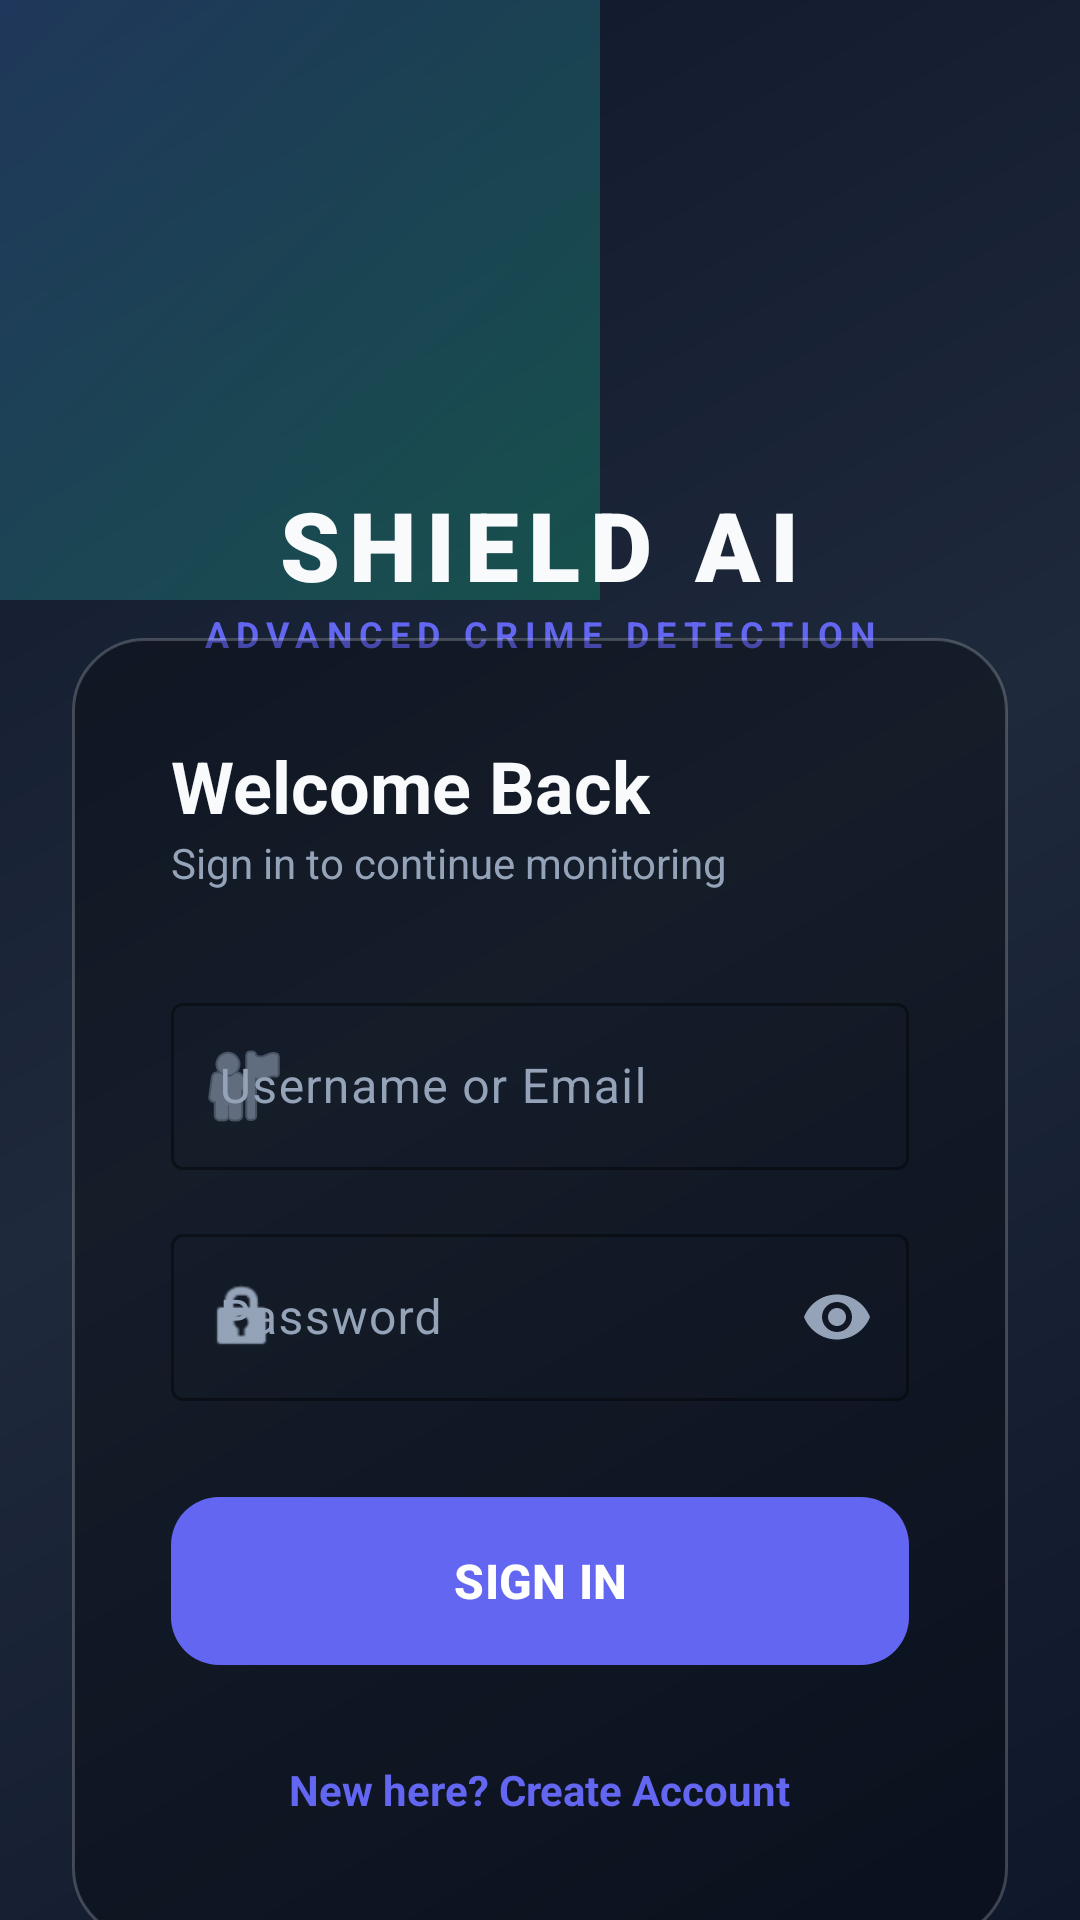

Reconstruct the res/layout file that produces this screen, plus the resources it refers to.
<!-- AndroidManifest.xml: application theme Theme.CrimeDetection -->
<!-- res/layout/activity_login.xml -->
<?xml version="1.0" encoding="utf-8"?>
<androidx.constraintlayout.widget.ConstraintLayout xmlns:android="http://schemas.android.com/apk/res/android"
    xmlns:app="http://schemas.android.com/apk/res-auto"
    android:layout_width="match_parent"
    android:layout_height="match_parent"
    android:background="@drawable/bg_main_premium">

    
    <View
        android:layout_width="300dp"
        android:layout_height="300dp"
        android:background="@drawable/bg_gradient_primary"
        android:alpha="0.3"
        android:translationX="-100dp"
        android:translationY="-100dp"
        app:layout_constraintTop_toTopOf="parent"
        app:layout_constraintStart_toStartOf="parent" />

    <LinearLayout
        android:id="@+id/headerArea"
        android:layout_width="match_parent"
        android:layout_height="wrap_content"
        android:orientation="vertical"
        android:gravity="center"
        android:layout_marginTop="60dp"
        app:layout_constraintTop_toTopOf="parent">

        <ImageView
            android:id="@+id/ivLogo"
            android:layout_width="100dp"
            android:layout_height="100dp"
            android:src="@drawable/ic_crime_shield"
            app:tint="@color/text_primary"
            android:contentDescription="@null" />

        <TextView
            android:layout_width="wrap_content"
            android:layout_height="wrap_content"
            android:text="@string/label_shield_ai"
            android:textColor="@color/text_primary"
            android:textSize="32sp"
            android:fontFamily="sans-serif-black"
            android:letterSpacing="0.1" />

        <TextView
            android:layout_width="wrap_content"
            android:layout_height="wrap_content"
            android:text="@string/label_advanced_detection"
            android:textColor="@color/colorPrimary"
            android:textSize="12sp"
            android:textStyle="bold"
            android:letterSpacing="0.2" />
    </LinearLayout>

    <FrameLayout
        android:layout_width="match_parent"
        android:layout_height="wrap_content"
        android:layout_margin="24dp"
        android:padding="1dp"
        android:background="@drawable/glass_card_bg"
        app:layout_constraintBottom_toBottomOf="parent"
        app:layout_constraintTop_toBottomOf="@id/headerArea">

        <LinearLayout
            android:layout_width="match_parent"
            android:layout_height="wrap_content"
            android:orientation="vertical"
            android:padding="32dp">

            <TextView
                android:layout_width="wrap_content"
                android:layout_height="wrap_content"
                android:text="@string/label_welcome_back"
                android:textColor="@color/text_primary"
                android:textSize="24sp"
                android:textStyle="bold" />

            <TextView
                android:layout_width="wrap_content"
                android:layout_height="wrap_content"
                android:text="@string/label_signin_continue"
                android:textColor="@color/text_secondary"
                android:textSize="14sp" />

            <com.google.android.material.textfield.TextInputLayout
                android:id="@+id/tilUsername"
                style="@style/Widget.Material3.TextInputLayout.OutlinedBox"
                android:layout_width="match_parent"
                android:layout_height="wrap_content"
                android:layout_marginTop="32dp"
                android:hint="@string/label_username_or_email"
                android:textColorHint="@color/text_secondary"
                app:boxStrokeColor="@color/colorPrimary"
                app:hintTextColor="@color/colorPrimary"
                app:startIconDrawable="@android:drawable/ic_menu_myplaces"
                app:startIconTint="@color/text_secondary">

                <com.google.android.material.textfield.TextInputEditText
                    android:id="@+id/etUsername"
                    android:layout_width="match_parent"
                    android:layout_height="wrap_content"
                    android:textColor="@color/text_primary"
                    android:inputType="text" />
            </com.google.android.material.textfield.TextInputLayout>

            <com.google.android.material.textfield.TextInputLayout
                android:id="@+id/tilPassword"
                style="@style/Widget.Material3.TextInputLayout.OutlinedBox"
                android:layout_width="match_parent"
                android:layout_height="wrap_content"
                android:layout_marginTop="16dp"
                android:hint="@string/label_password"
                android:textColorHint="@color/text_secondary"
                app:boxStrokeColor="@color/colorPrimary"
                app:hintTextColor="@color/colorPrimary"
                app:passwordToggleEnabled="true"
                app:passwordToggleTint="@color/text_secondary"
                app:startIconDrawable="@android:drawable/ic_lock_idle_lock"
                app:startIconTint="@color/text_secondary">

                <com.google.android.material.textfield.TextInputEditText
                    android:id="@+id/etPassword"
                    android:layout_width="match_parent"
                    android:layout_height="wrap_content"
                    android:textColor="@color/text_primary"
                    android:inputType="textPassword" />
            </com.google.android.material.textfield.TextInputLayout>

            <com.google.android.material.button.MaterialButton
                android:id="@+id/btnLogin"
                android:layout_width="match_parent"
                android:layout_height="56dp"
                android:layout_marginTop="32dp"
                android:text="@string/btn_signin"
                android:textSize="16sp"
                android:textStyle="bold"
                android:backgroundTint="@android:color/transparent"
                android:background="@drawable/btn_premium"
                app:cornerRadius="16dp" />

            <TextView
                android:id="@+id/tvRegister"
                android:layout_width="wrap_content"
                android:layout_height="wrap_content"
                android:layout_gravity="center"
                android:layout_marginTop="24dp"
                android:padding="8dp"
                android:text="@string/label_create_account_prompt"
                android:textColor="@color/colorPrimary"
                android:textStyle="bold" />

        </LinearLayout>
    </FrameLayout>

</androidx.constraintlayout.widget.ConstraintLayout>
<!-- resources referenced by this layout -->
<resources>
  <color name="colorPrimary">#6366F1</color>
  <color name="text_primary">#F8FAFC</color>
  <color name="text_secondary">#94A3B8</color>
  <!-- drawable bg_gradient_primary (drawable) -->
  <?xml version="1.0" encoding="utf-8"?>
  <shape xmlns:android="http://schemas.android.com/apk/res/android">
      <gradient
          android:angle="135"
          android:endColor="@color/colorPrimary"
          android:startColor="@color/colorTertiary"
          android:type="linear" />
  </shape>
  <!-- drawable bg_main_premium (drawable) -->
  <?xml version="1.0" encoding="utf-8"?>
  <shape xmlns:android="http://schemas.android.com/apk/res/android">
      <gradient
          android:angle="135"
          android:startColor="#0F172A"
          android:centerColor="#1E293B"
          android:endColor="#0F172A"
          android:type="linear" />
  </shape>
  <!-- drawable btn_premium (drawable) -->
  <?xml version="1.0" encoding="utf-8"?>
  <ripple xmlns:android="http://schemas.android.com/apk/res/android"
      android:color="#40FFFFFF">
      <item>
          <shape android:shape="rectangle">
              <gradient
                  android:angle="0"
                  android:endColor="#F43F5E"
                  android:startColor="#6366F1"
                  android:type="linear" />
              <corners android:radius="16dp" />
          </shape>
      </item>
  </ripple>
  <!-- drawable glass_card_bg (drawable) -->
  <?xml version="1.0" encoding="utf-8"?>
  <shape xmlns:android="http://schemas.android.com/apk/res/android">
      <solid android:color="#4D000000" />
      <corners android:radius="24dp" />
      <stroke
          android:width="1dp"
          android:color="#33FFFFFF" />
  </shape>
  <string name="btn_signin">SIGN IN</string>
  <string name="label_advanced_detection">ADVANCED CRIME DETECTION</string>
  <string name="label_create_account_prompt">New here? Create Account</string>
  <string name="label_password">Password</string>
  <string name="label_shield_ai">SHIELD AI</string>
  <string name="label_signin_continue">Sign in to continue monitoring</string>
  <string name="label_username_or_email">Username or Email</string>
  <string name="label_welcome_back">Welcome Back</string>
  <color name="colorTertiary">#10B981</color>
  <color name="colorOnPrimary">#FFFFFF</color>
  <color name="colorPrimaryContainer">#2D2E5F</color>
  <color name="colorOnPrimaryContainer">#E0E7FF</color>
  <color name="colorSecondary">#F43F5E</color>
  <color name="colorOnSecondary">#FFFFFF</color>
  <color name="colorSecondaryContainer">#541C2B</color>
  <color name="colorOnSecondaryContainer">#FFE4E6</color>
  <color name="colorOnTertiary">#FFFFFF</color>
  <color name="bg_dark">#0F172A</color>
  <color name="colorBackground">#0F172A</color>
  <color name="colorSurface">#1E293B</color>
  <color name="colorOnSurface">#F8FAFC</color>
  <color name="colorSurfaceVariant">#334155</color>
  <color name="colorOnSurfaceVariant">#94A3B8</color>
  <color name="colorOutline">#475569</color>
  <style name="Widget.App.BottomNavigationView" parent="Widget.Material3.BottomNavigationView">
          <item name="labelVisibilityMode">unlabeled</item>
          <item name="itemIconTint">@color/text_primary</item>
          <item name="itemTextColor">@color/text_primary</item>
          <item name="itemRippleColor">@color/colorSecondaryContainer</item>
          <item name="backgroundTint">?attr/colorSurface</item>
      </style>
</resources>
